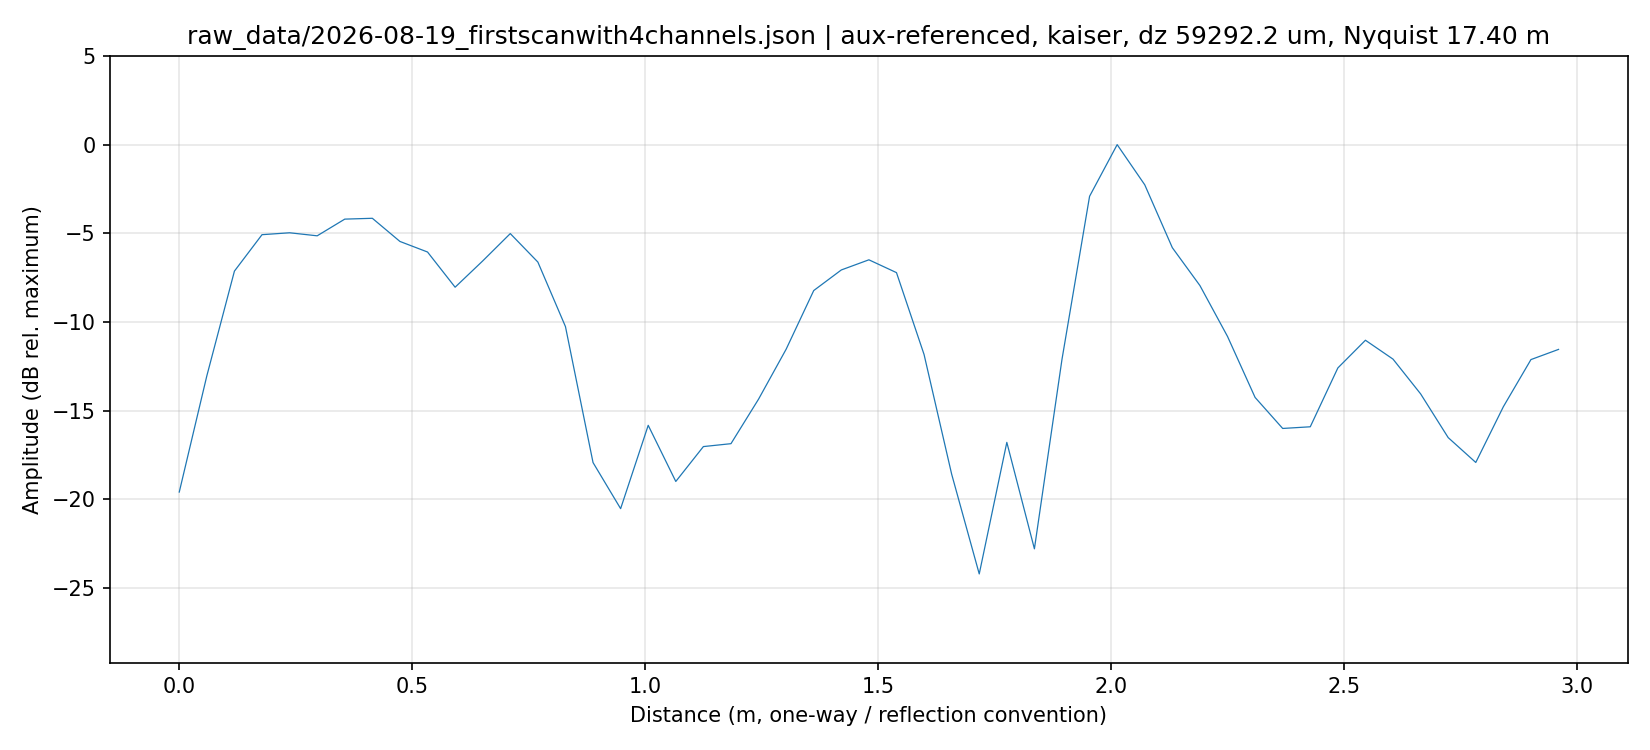

Source data for this figure (header and first rows):
distance_m, amplitude_dB
0.000000000000000000e+00, -1.959592671567176581e+01
5.919139999250504214e-02, -1.303856217003462881e+01
1.183827999850100843e-01, -7.133158126859515669e+00
1.775741999775151403e-01, -5.078532307071008667e+00
2.367655999700201686e-01, -4.971121978956152709e+00
2.959569999625252246e-01, -5.142233699864443786e+00
3.551483999550302806e-01, -4.200743739869947646e+00
4.143397999475353366e-01, -4.153878860879327561e+00
4.735311999400403371e-01, -5.460385840291699822e+00
5.327225999325454486e-01, -6.055827419683081914e+00
5.919139999250504491e-01, -8.041013220632097003e+00
6.511053999175554496e-01, -6.559862557321539889e+00
7.102967999100605612e-01, -5.016694226408761281e+00
7.694881999025655617e-01, -6.623174844823033425e+00
8.286795998950706732e-01, -1.026173723801331406e+01
8.878709998875756737e-01, -1.793273290031815748e+01
9.470623998800806742e-01, -2.053168973175471024e+01
1.006253799872585786e+00, -1.583177895465644802e+01
1.065445199865090897e+00, -1.899765672649055048e+01
1.124636599857595787e+00, -1.703021370539762458e+01
1.183827999850100898e+00, -1.686647645960360364e+01
1.243019399842606010e+00, -1.435537431253476548e+01
1.302210799835110899e+00, -1.153886329431838043e+01
1.361402199827616011e+00, -8.229791339849542808e+00
1.420593599820121122e+00, -7.067826202889754050e+00
1.479784999812626012e+00, -6.495935182850010925e+00
1.538976399805131123e+00, -7.218551218987530049e+00
1.598167799797636235e+00, -1.183773959411699828e+01
1.657359199790141346e+00, -1.858620370172569736e+01
1.716550599782646236e+00, -2.421387208696099336e+01
1.775741999775151347e+00, -1.679279573172274809e+01
1.834933399767656459e+00, -2.279784227684755749e+01
1.894124799760161348e+00, -1.210659850546982241e+01
1.953316199752666460e+00, -2.912302826570348557e+00
2.012507599745171571e+00, 9.643274665532866229e-15
2.071698999737676683e+00, -2.265064959750870077e+00
2.130890399730181795e+00, -5.812621547414940082e+00
2.190081799722686462e+00, -7.948464680428733331e+00
2.249273199715191573e+00, -1.081716595104334289e+01
2.308464599707696685e+00, -1.425876772744565635e+01
2.367655999700201797e+00, -1.600789080293489519e+01
2.426847399692706908e+00, -1.591384964481801489e+01
2.486038799685212020e+00, -1.259491476009810818e+01
2.545230199677717131e+00, -1.103271868046935111e+01
2.604421599670221799e+00, -1.209788350121469236e+01
2.663612999662726910e+00, -1.405654260193458249e+01
2.722804399655232022e+00, -1.652471919632074915e+01
2.781995799647737133e+00, -1.792601703687281400e+01
2.841187199640242245e+00, -1.478143701169083002e+01
2.900378599632747356e+00, -1.212320064073101733e+01
2.959569999625252024e+00, -1.154892815534134343e+01
